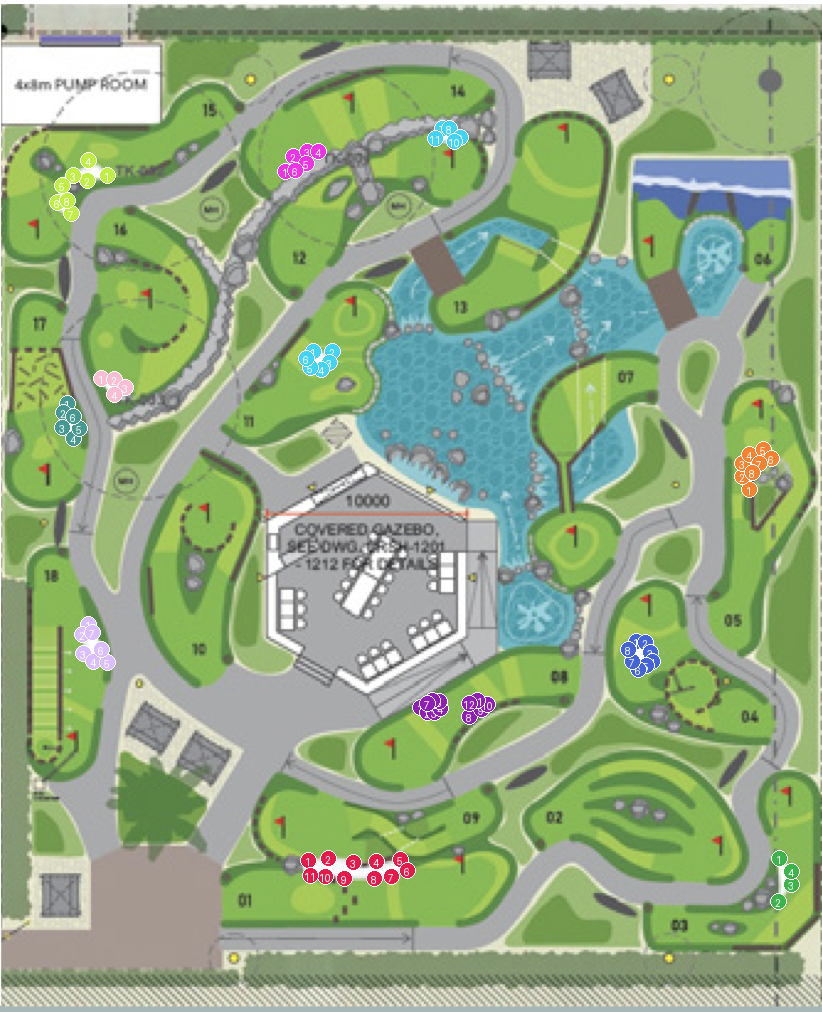

Source data for this figure (header and first rows):
object, point_#, x, y
bunker 1, 1, 308, 860
bunker 1, 2, 328, 858
bunker 1, 3, 353, 862
bunker 1, 4, 376, 861
bunker 1, 5, 400, 859
bunker 1, 6, 407, 870
bunker 1, 7, 391, 876
bunker 1, 8, 374, 878
bunker 1, 9, 344, 878
bunker 1, 10, 325, 876
bunker 1, 11, 310, 875
bunker 3, 1, 779, 858
bunker 3, 2, 778, 901
bunker 3, 3, 791, 884
bunker 3, 4, 791, 871
bunker 4, 1, 636, 641
bunker 4, 2, 645, 642
bunker 4, 3, 650, 652
bunker 4, 4, 652, 661
bunker 4, 5, 646, 665
bunker 4, 6, 638, 669
bunker 4, 7, 632, 661
bunker 4, 8, 628, 649
bunker 5, 1, 749, 489
bunker 5, 2, 742, 476
bunker 5, 3, 742, 463
bunker 5, 4, 749, 454
bunker 5, 5, 763, 449
bunker 5, 6, 771, 458
bunker 5, 7, 759, 463
bunker 5, 8, 752, 472
bunker 8, 1, 420, 707
bunker 8, 2, 427, 712
bunker 8, 3, 434, 712
bunker 8, 4, 440, 708
bunker 8, 5, 439, 701
bunker 8, 6, 432, 700
bunker 8, 7, 427, 703
bunker 8, 8, 469, 716
bunker 8, 9, 481, 709
bunker 8, 10, 487, 704
bunker 8, 11, 477, 700
bunker 8, 12, 469, 703
bunker 11, 1, 313, 351
bunker 11, 2, 332, 351
bunker 11, 3, 329, 362
bunker 11, 4, 321, 369
bunker 11, 5, 310, 367
bunker 11, 6, 306, 358
bunker 11, 7, 442, 128
bunker 11, 8, 449, 128
bunker 11, 9, 460, 137
bunker 11, 10, 454, 141
bunker 11, 11, 435, 138
bunker 14, 1, 285, 171
bunker 14, 2, 293, 156
bunker 14, 3, 307, 151
bunker 14, 4, 318, 151
bunker 14, 5, 306, 163
bunker 14, 6, 295, 170
... 25 more rows
